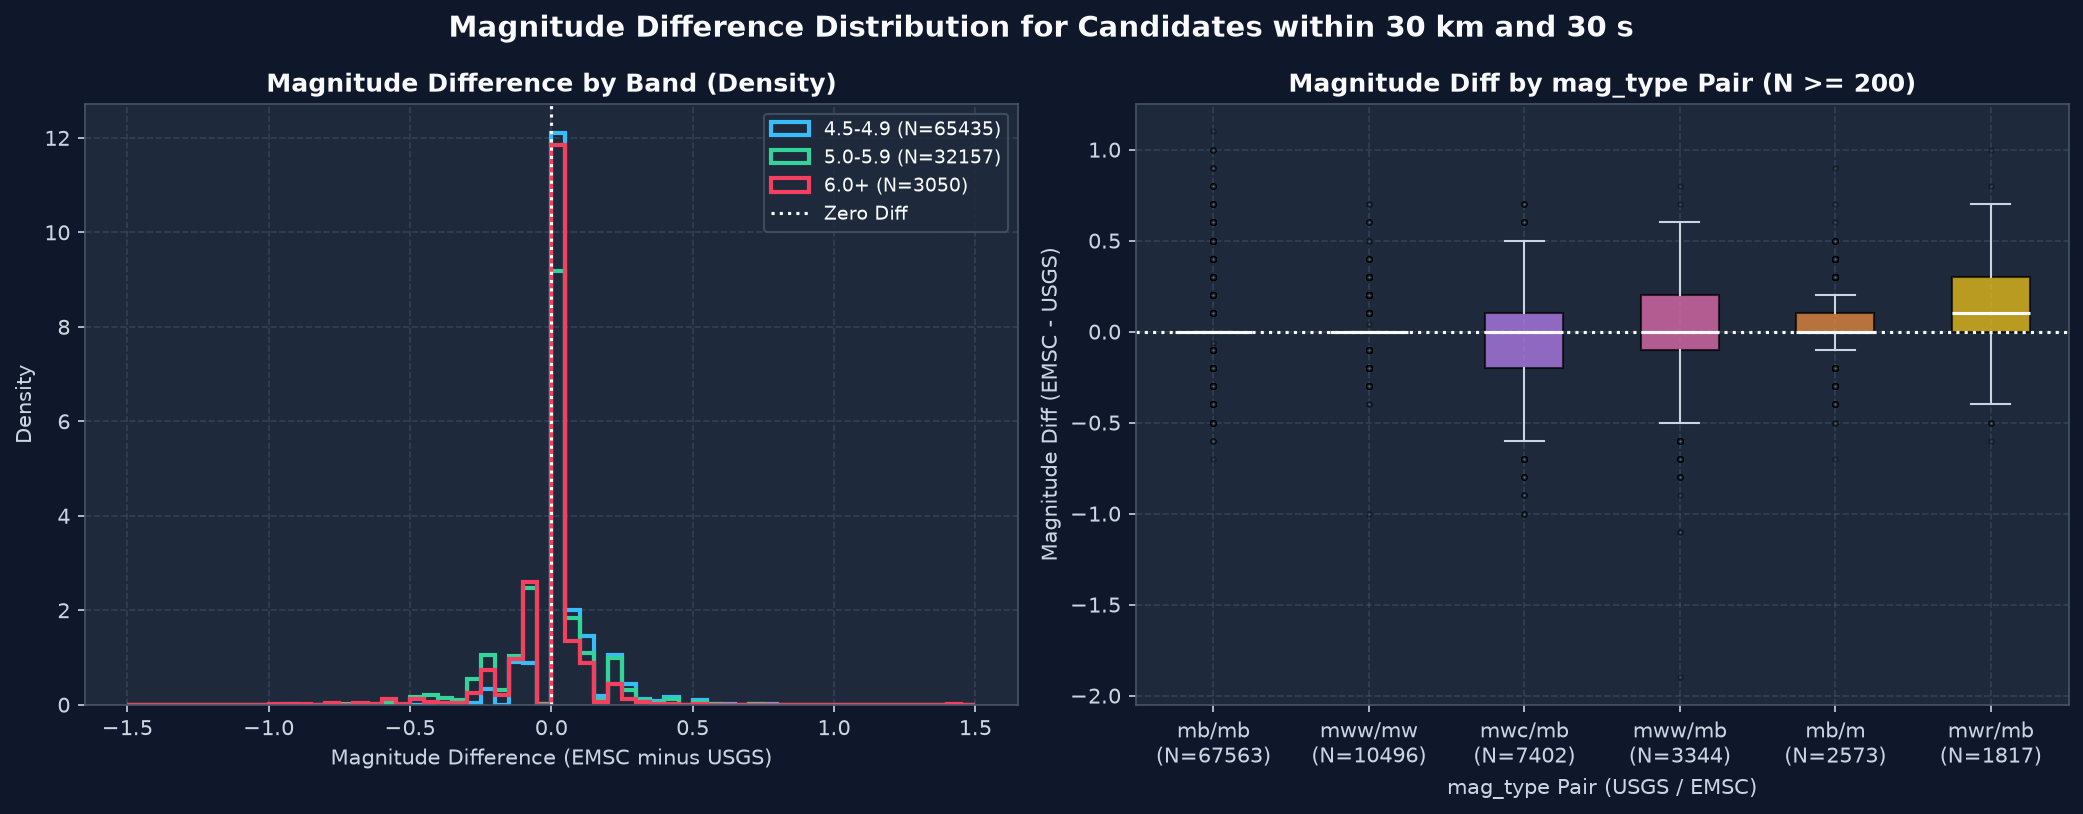

The data file committed next to this chart (first rows):
group_type, group_name, count, mean, std, median, iqr, p5, p25, p75, p95, min, max
overall, overall, 100642, 0.0154, 0.13, 0.0, 0.1, -0.2, 0.0, 0.1, 0.2, -1.9, 2.1
magnitude_band, 4.5-4.9, 65435, 0.0338, 0.1124, 0.0, 0.1, -0.1, 0.0, 0.1, 0.2, -0.48, 2.1
magnitude_band, 5.0-5.9, 32157, -0.0183, 0.1536, 0.0, 0.1, -0.3, -0.1, 0.0, 0.2, -1.1, 2.0
magnitude_band, 6.0+, 3050, -0.0246, 0.131, 0.0, 0.1, -0.2, -0.1, 0.0, 0.1, -1.9, 1.4
mag_type_pair, mb_mb, 67563, 0.0197, 0.0955, 0.0, 0.0, -0.1, 0.0, 0.0, 0.2, -0.7, 1.1
mag_type_pair, mww_mw, 10496, 0.002, 0.0776, 0.0, 0.0, -0.1, 0.0, 0.0, 0.1, -1.0, 0.7
mag_type_pair, mwc_mb, 7402, -0.0345, 0.2216, 0.0, 0.3, -0.4, -0.2, 0.1, 0.3, -1.0, 0.7
mag_type_pair, mww_mb, 3344, 0.03, 0.2343, 0.0, 0.3, -0.4, -0.1, 0.2, 0.4, -1.9, 0.8
mag_type_pair, mb_m, 2573, 0.0282, 0.1347, 0.0, 0.1, -0.2, 0.0, 0.1, 0.3, -0.7, 0.9
mag_type_pair, mwr_mb, 1817, 0.1406, 0.1961, 0.1, 0.3, -0.2, 0.0, 0.3, 0.4, -0.6, 1.0
mag_type_pair, mwc_mw, 1430, -0.0171, 0.1158, 0.0, 0.1, -0.2, -0.1, 0.0, 0.2, -0.5, 0.7
mag_type_pair, mb_mw, 1349, 0.0723, 0.2937, 0.0, 0.3, -0.3, -0.1, 0.2, 0.5, -0.5, 2.1
mag_type_pair, mwr_mw, 1049, 0.02, 0.0888, 0.0, 0.0, 0.0, 0.0, 0.0, 0.2, -0.5, 1.0
mag_type_pair, mwb_mw, 996, 0.0115, 0.0902, 0.0, 0.0, -0.1, 0.0, 0.0, 0.2, -0.3, 0.5
mag_type_pair, mwb_mb, 772, -0.0457, 0.235, 0.0, 0.3, -0.4, -0.2, 0.1, 0.3, -1.0, 0.6
mag_type_pair, mb_ml, 375, 0.0328, 0.2353, 0.0, 0.2, -0.3, -0.1, 0.1, 0.4, -0.9, 0.9
mag_type_pair, mwc_m, 287, -0.1512, 0.2287, -0.1, 0.3, -0.5, -0.3, 0.0, 0.2, -0.8, 0.3
mag_type_pair, mw_mw, 206, -0.0078, 0.0931, 0.0, 0.05, -0.1075, -0.03, 0.02, 0.0975, -0.3, 0.63
